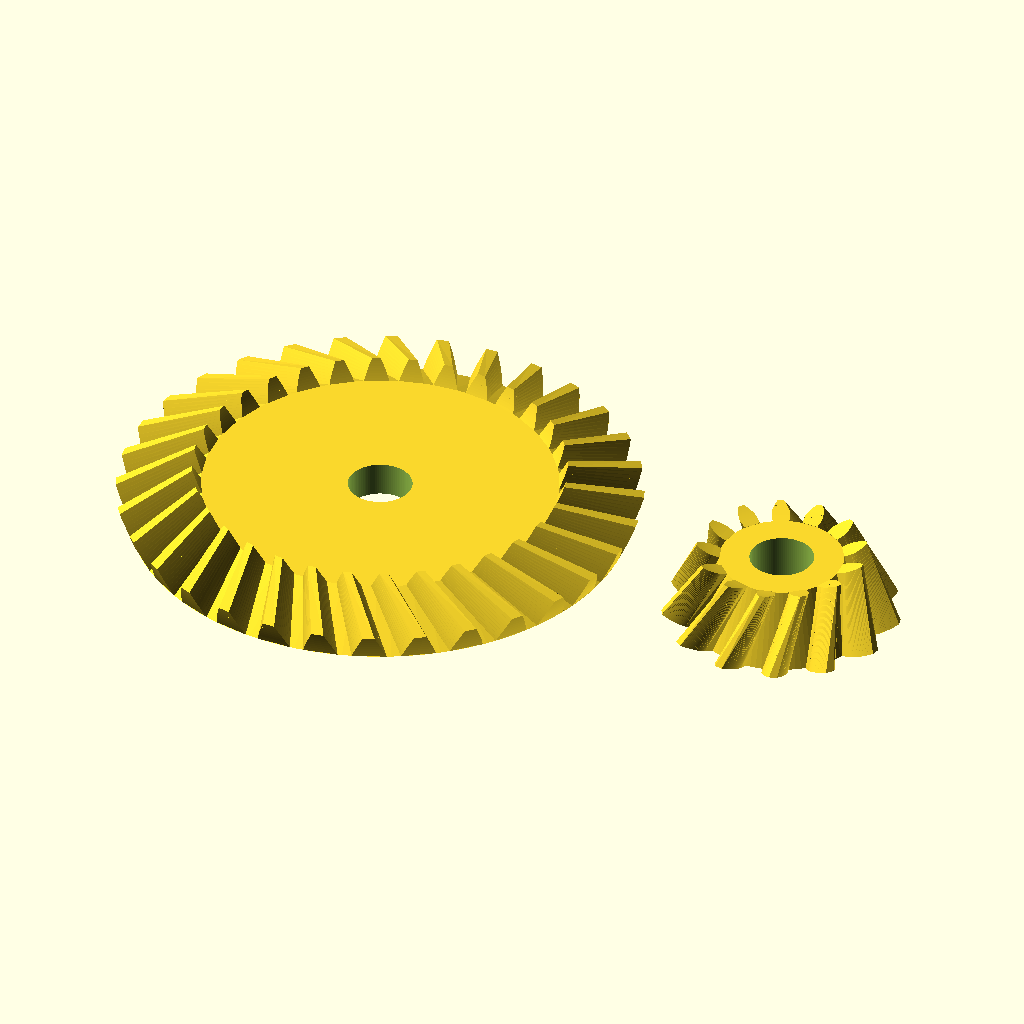
Cell 1 — every parameter at its default value.
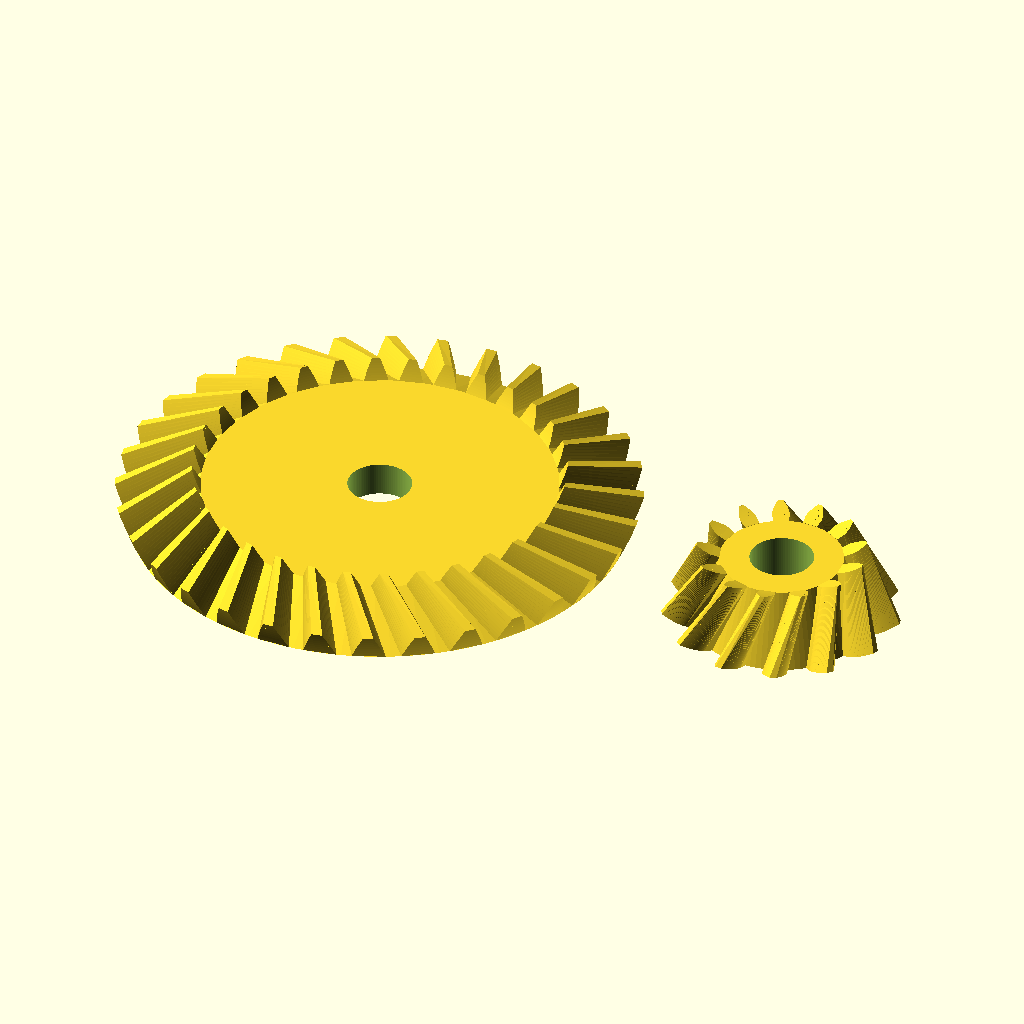
Cell 2: the same model with spiel = 0.1.
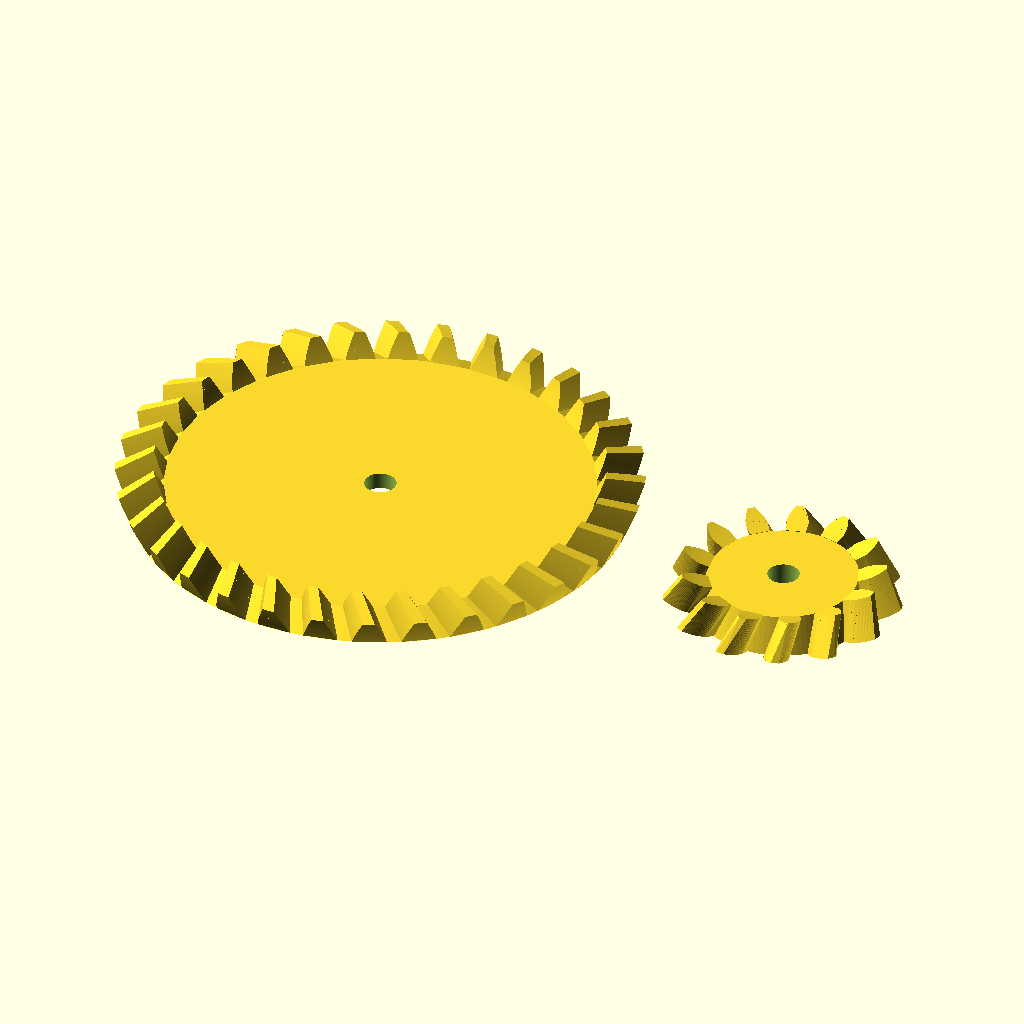
Cell 3: modul = 2 (everything else at default).
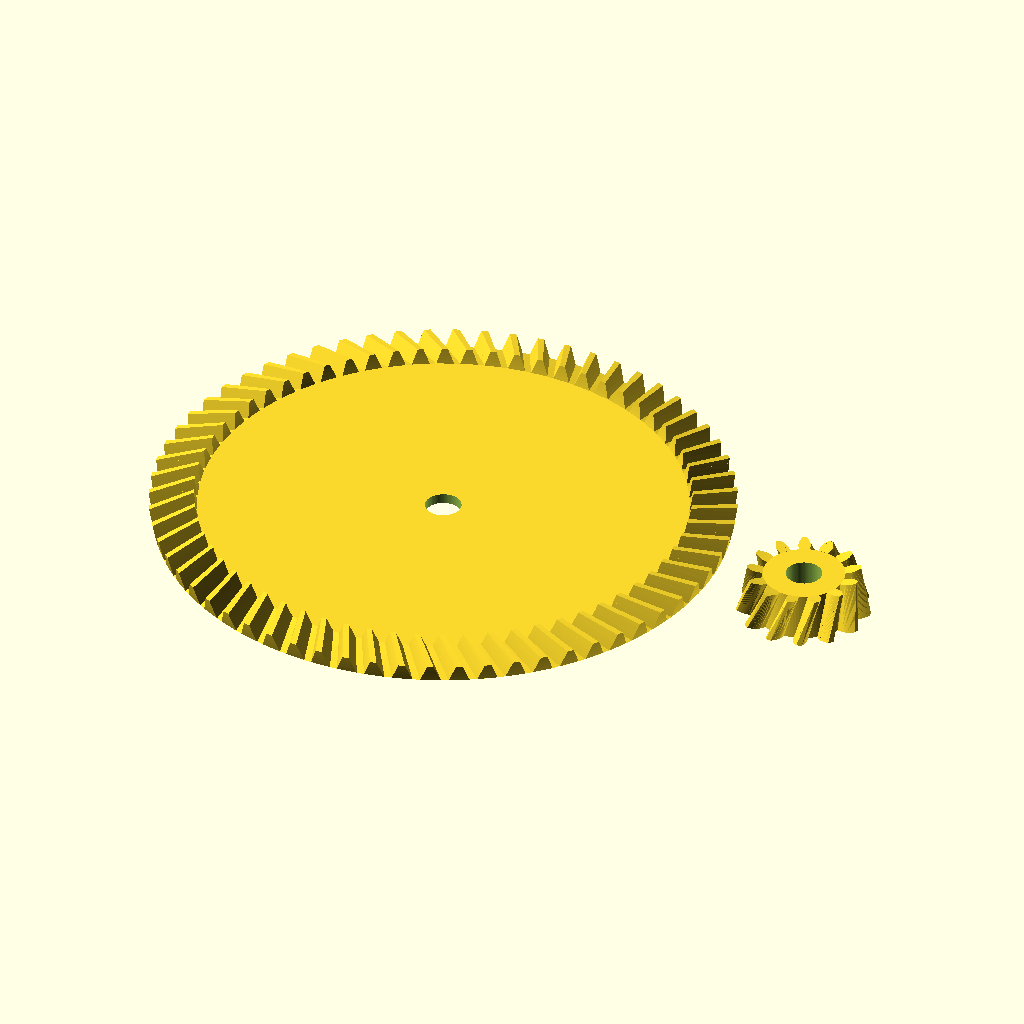
Cell 4: zahnzahl_rad = 64 (everything else at default).
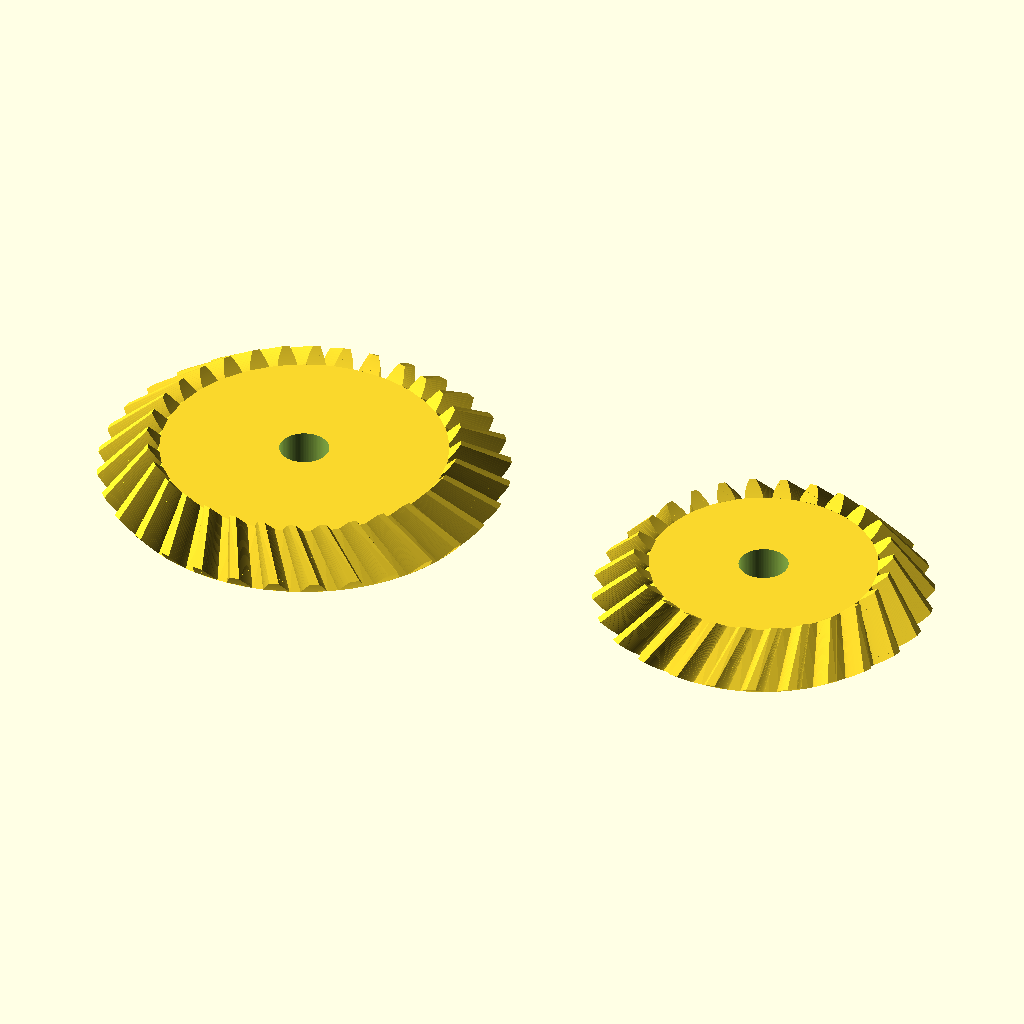
Cell 5: the same model with zahnzahl_ritzel = 26.
The same orthographic view direction (rotation 55°, 0°, 25°; colour scheme Cornfield) for every cell, with the view re-fitted per cell, so scale and position can differ between cells.
Source of the model, scadFiles/1588376/2520976.scad:
// Spiel zwischen Zahnflanken

spiel = 0.05;

// Höhe des Zahnkopfes über dem Teilkegel; Angabe für die Aussenseite des Kegels

modul = 1;

// Anzahl der Radzähne am Rad

zahnzahl_rad = 32;

// Anzahl der Radzähne am Ritzel

zahnzahl_ritzel = 13;

// Winkel zwischen den Achsen von Rad und Ritzel

achsenwinkel = 90;

// Breite der Zähne von der Außenseite in Richtung Kegelspitze, Standardwert = 90°

zahnbreite = 5;

// Durchmesser der Mittelbohrung des Rades

bohrung_rad = 4;

// Durchmesser der Mittelbohrung des Ritzels

bohrung_ritzel = 4;

// Eingriffswinkel, Standardwert = 20° gemäß DIN 867

eingriffswinkel = 20;

// Schrägungswinkel, Standardwert = 0°

schraegungswinkel=20;

// Zusammen gebaut oder zum Drucken getrennt

zusammen_gebaut = 0;





/* Bibliothek für Evolventen-Zahnräder



Autor:		Dr Jörg Janssen

Stand:		12. Juni 2016

Version:	1.2

Lizenz:		Creative Commons - Attribution, Non Commercial, Share Alike



Erlaubte Module nach DIN 780:

0.05 0.06 0.08 0.10 0.12 0.16

0.20 0.25 0.3  0.4  0.5  0.6

0.7  0.8  0.9  1    1.25 1.5

2    2.5  3    4    5    6

8    10   12   16   20   25

32   40   50   60



*/





/* [Hidden] */

pi = 3.14159;

rad = 57.29578;

$fn = 96;



/*	Wandelt Radian in Grad um */

function grad(eingriffswinkel) =  eingriffswinkel*rad;





/*	Wandelt Grad in Radian um */

function radian(eingriffswinkel) = eingriffswinkel/rad;





/*	Wandelt 2D-Polarkoordinaten in kartesische um

    Format: radius, phi; phi = Winkel zur x-Achse auf xy-Ebene */

function pol_zu_kart(polvect) = [

	polvect[0]*cos(polvect[1]),  

	polvect[0]*sin(polvect[1])

];





/*	Kreisevolventen-Funktion:

    Gibt die Polarkoordinaten einer Kreisevolvente aus

    r = Radius des Grundkreises

    rho = Abrollwinkel in Grad */

function ev(r,rho) = [

	r/cos(rho),

	grad(tan(rho)-radian(rho))

];



/*  Kugelevolventen-Funktion

    Gibt die Polarkoordinaten einer Kugelevolvente aus

    theta0 = Winkel des Kegels, an dessen Schnittkante zum Großkugel die Evolvente abrollt

    theta = Winkel zur Kegelachse, für den der Azimutwinkel der Evolvente berechnet werden soll */

function kugelev(theta0,theta) = 1/sin(theta0)*acos(cos(theta)/cos(theta0))-acos(tan(theta0)/tan(theta));



/*  Wandelt Kugelkoordinaten in kartesische um

    Format: radius, theta, phi; theta = Winkel zu z-Achse, phi = Winkel zur x-Achse auf xy-Ebene */

function kugel_zu_kart(vect) = [

	vect[0]*sin(vect[1])*cos(vect[2]),  

	vect[0]*sin(vect[1])*sin(vect[2]),

	vect[0]*cos(vect[1])

];



/*	prüft, ob eine Zahl gerade ist

	= 1, wenn ja

	= 0, wenn die Zahl nicht gerade ist */

function istgerade(zahl) =

	(zahl == floor(zahl/2)*2) ? 1 : 0;



/*	größter gemeinsamer Teiler

	nach Euklidischem Algorithmus.

	Sortierung: a muss größer als b sein */

function ggt(a,b) = 

	a%b == 0 ? b : ggt(b,a%b);

	

/*  Kegelrad

    modul = Höhe des Zahnkopfes über dem Teilkegel; Angabe für die Aussenseite des Kegels

    zahnzahl = Anzahl der Radzähne

    teilkegelwinkel = (Halb)winkel des Kegels, auf dem das jeweils andere Hohlrad abrollt

    zahnbreite = Breite der Zähne von der Außenseite in Richtung Kegelspitze

    bohrung = Durchmesser der Mittelbohrung

    eingriffswinkel = Eingriffswinkel, Standardwert = 20° gemäß DIN 867

	schraegungswinkel = Schrägungswinkel, Standardwert = 0° */

module kegelrad(modul, zahnzahl, teilkegelwinkel, zahnbreite, bohrung, eingriffswinkel = 20, schraegungswinkel=0) {



	// Dimensions-Berechnungen

	d_aussen = modul * zahnzahl;									// Teilkegeldurchmesser auf der Kegelgrundfläche,

																	// entspricht der Sehne im Kugelschnitt

	r_aussen = d_aussen / 2;										// Teilkegelradius auf der Kegelgrundfläche 

	rg_aussen = r_aussen/sin(teilkegelwinkel);						// Großkegelradius für Zahn-Außenseite, entspricht der Länge der Kegelflanke;

	rg_innen = rg_aussen - zahnbreite;								// Großkegelradius für Zahn-Innenseite	

	r_innen = r_aussen*rg_innen/rg_aussen;

	alpha_stirn = atan(tan(eingriffswinkel)/cos(schraegungswinkel));// Schrägungswinkel im Stirnschnitt

	delta_b = asin(cos(alpha_stirn)*sin(teilkegelwinkel));			// Grundkegelwinkel		

	da_aussen = (modul <1)? d_aussen + (modul * 2.2) * cos(teilkegelwinkel): d_aussen + modul * 2 * cos(teilkegelwinkel);

	ra_aussen = da_aussen / 2;

	delta_a = asin(ra_aussen/rg_aussen);

	c = modul / 6;													// Kopfspiel

	df_aussen = d_aussen - (modul +c) * 2 * cos(teilkegelwinkel);

	rf_aussen = df_aussen / 2;

	delta_f = asin(rf_aussen/rg_aussen);

	rkf = rg_aussen*sin(delta_f);									// Radius des Kegelfußes

	hoehe_f = rg_aussen*cos(delta_f);								// Höhe des Kegels vom Fußkegel

	

	echo("Teilkegeldurchmesser auf der Kegelgrundfläche = ", d_aussen);

	

	// Größen für Komplementär-Kegelstumpf

	hoehe_k = (rg_aussen-zahnbreite)/cos(teilkegelwinkel);			// Höhe des Komplementärkegels für richtige Zahnlänge

	rk = (rg_aussen-zahnbreite)/sin(teilkegelwinkel);				// Fußradius des Komplementärkegels

	rfk = rk*hoehe_k*tan(delta_f)/(rk+hoehe_k*tan(delta_f));		// Kopfradius des Zylinders für 

																	// Komplementär-Kegelstumpf

	hoehe_fk = rk*hoehe_k/(hoehe_k*tan(delta_f)+rk);				// Hoehe des Komplementär-Kegelstumpfs



	echo("Höhe Kegelrad = ", hoehe_f-hoehe_fk);

	

	phi_r = kugelev(delta_b, teilkegelwinkel);						// Winkel zum Punkt der Evolvente auf Teilkegel

		

	// Torsionswinkel gamma aus Schrägungswinkel

	gamma_g = 2*atan(zahnbreite*tan(schraegungswinkel)/(2*rg_aussen-zahnbreite));

	gamma = 2*asin(rg_aussen/r_aussen*sin(gamma_g/2));

	

	schritt = (delta_a - delta_b)/16;

	tau = 360/zahnzahl;												// Teilungswinkel

	start = (delta_b > delta_f) ? delta_b : delta_f;

	spiegelpunkt = (180*(1-spiel))/zahnzahl+2*phi_r;



	// Zeichnung

	rotate([0,0,phi_r+90*(1-spiel)/zahnzahl]){						// Zahn auf x-Achse zentrieren;

																	// macht Ausrichtung mit anderen Rädern einfacher

		translate([0,0,hoehe_f]) rotate(a=[0,180,0]){

			union(){

				translate([0,0,hoehe_f]) rotate(a=[0,180,0]){								// Kegelstumpf							

					difference(){

						linear_extrude(height=hoehe_f-hoehe_fk, scale=rfk/rkf) circle(rkf);

						translate([0,0,-1]){

							cylinder(h = hoehe_f-hoehe_fk+2, r = bohrung/2);				// Bohrung

						}

					}	

				}

				for (rot = [0:tau:360]){

					rotate (rot) {															// "Zahnzahl-mal" kopieren und drehen

						union(){

							if (delta_b > delta_f){

								// Zahnfuß

								flankenpunkt_unten = 1*spiegelpunkt;

								flankenpunkt_oben = kugelev(delta_f, start);

								polyhedron(

									points = [

										kugel_zu_kart([rg_aussen, start*1.001, flankenpunkt_unten]),	// 1 promille Überlappung mit Zahn

										kugel_zu_kart([rg_innen, start*1.001, flankenpunkt_unten+gamma]),

										kugel_zu_kart([rg_innen, start*1.001, spiegelpunkt-flankenpunkt_unten+gamma]),

										kugel_zu_kart([rg_aussen, start*1.001, spiegelpunkt-flankenpunkt_unten]),								

										kugel_zu_kart([rg_aussen, delta_f, flankenpunkt_unten]),

										kugel_zu_kart([rg_innen, delta_f, flankenpunkt_unten+gamma]),

										kugel_zu_kart([rg_innen, delta_f, spiegelpunkt-flankenpunkt_unten+gamma]),

										kugel_zu_kart([rg_aussen, delta_f, spiegelpunkt-flankenpunkt_unten])								

									],

									faces = [[0,1,2],[0,2,3],[0,4,1],[1,4,5],[1,5,2],[2,5,6],[2,6,3],[3,6,7],[0,3,7],[0,7,4],[4,6,5],[4,7,6]],

									convexity =1

								);

							}

							// Zahn

							for (delta = [start:schritt:delta_a-schritt]){

								flankenpunkt_unten = kugelev(delta_b, delta);

								flankenpunkt_oben = kugelev(delta_b, delta+schritt);

								polyhedron(

									points = [

										kugel_zu_kart([rg_aussen, delta, flankenpunkt_unten]),

										kugel_zu_kart([rg_innen, delta, flankenpunkt_unten+gamma]),

										kugel_zu_kart([rg_innen, delta, spiegelpunkt-flankenpunkt_unten+gamma]),

										kugel_zu_kart([rg_aussen, delta, spiegelpunkt-flankenpunkt_unten]),								

										kugel_zu_kart([rg_aussen, delta+schritt, flankenpunkt_oben]),

										kugel_zu_kart([rg_innen, delta+schritt, flankenpunkt_oben+gamma]),

										kugel_zu_kart([rg_innen, delta+schritt, spiegelpunkt-flankenpunkt_oben+gamma]),

										kugel_zu_kart([rg_aussen, delta+schritt, spiegelpunkt-flankenpunkt_oben])									

									],

									faces = [[0,1,2],[0,2,3],[0,4,1],[1,4,5],[1,5,2],[2,5,6],[2,6,3],[3,6,7],[0,3,7],[0,7,4],[4,6,5],[4,7,6]],

									convexity =1

								);

							}

						}

					}

				}	

			}

		}

	}

}



/*	Kegelradpaar mit beliebigem Achsenwinkel; verwendet das Modul "kegelrad"

    modul = Höhe des Zahnkopfes über dem Teilkegel; Angabe für die Aussenseite des Kegels

    zahnzahl_rad = Anzahl der Radzähne am Rad

    zahnzahl_ritzel = Anzahl der Radzähne am Ritzel

	achsenwinkel = Winkel zwischen den Achsen von Rad und Ritzel

    zahnbreite = Breite der Zähne von der Außenseite in Richtung Kegelspitze

    bohrung_rad = Durchmesser der Mittelbohrung des Rads

    bohrung_ritzel = Durchmesser der Mittelbohrungen des Ritzels

    eingriffswinkel = Eingriffswinkel, Standardwert = 20° gemäß DIN 867

	schraegungswinkel = Schrägungswinkel, Standardwert = 0° */

module kegelradpaar(modul, zahnzahl_rad, zahnzahl_ritzel, achsenwinkel=90, zahnbreite, bohrung_rad, bohrung_ritzel, eingriffswinkel=20, schraegungswinkel=0, zusammen_gebaut=1){

 

	// Dimensions-Berechnungen

	r_rad = modul*zahnzahl_rad/2;							// Teilkegelradius des Rads

	delta_rad = atan(sin(achsenwinkel)/(zahnzahl_ritzel/zahnzahl_rad+cos(achsenwinkel)));	// Kegelwinkel des Rads

	delta_ritzel = atan(sin(achsenwinkel)/(zahnzahl_rad/zahnzahl_ritzel+cos(achsenwinkel)));// Kegelwingel des Ritzels

	rg = r_rad/sin(delta_rad);								// Radius der Großkugel

	c = modul / 6;											// Kopfspiel

	df_ritzel = 4*pi*rg*delta_ritzel/360 - 2 * (modul + c);	// Fußkegeldurchmesser auf der Großkugel 

	rf_ritzel = df_ritzel / 2;								// Fußkegelradius auf der Großkugel

	delta_f_ritzel = rf_ritzel/(2*pi*rg) * 360;				// Kopfkegelwinkel

	rkf_ritzel = rg*sin(delta_f_ritzel);					// Radius des Kegelfußes

	hoehe_f_ritzel = rg*cos(delta_f_ritzel);				// Höhe des Kegels vom Fußkegel

	

	echo("Kegelwinkel Rad = ", delta_rad);

	echo("Kegelwinkel Ritzel = ", delta_ritzel);

 

	df_rad = 4*pi*rg*delta_rad/360 - 2 * (modul + c);		// Fußkegeldurchmesser auf der Großkugel 

	rf_rad = df_rad / 2;									// Fußkegelradius auf der Großkugel

	delta_f_rad = rf_rad/(2*pi*rg) * 360;					// Kopfkegelwinkel

	rkf_rad = rg*sin(delta_f_rad);							// Radius des Kegelfußes

	hoehe_f_rad = rg*cos(delta_f_rad);						// Höhe des Kegels vom Fußkegel



	echo("Höhe Rad = ", hoehe_f_rad);

	echo("Höhe Ritzel = ", hoehe_f_ritzel);

	

	drehen = istgerade(zahnzahl_ritzel);

	

	// Zeichnung

	// Rad

	rotate([0,0,180*(1-spiel)/zahnzahl_rad*drehen])

		kegelrad(modul, zahnzahl_rad, delta_rad, zahnbreite, bohrung_rad, eingriffswinkel, schraegungswinkel);

	

	// Ritzel

	if (zusammen_gebaut == 1)

		translate([-hoehe_f_ritzel*cos(90-achsenwinkel),0,hoehe_f_rad-hoehe_f_ritzel*sin(90-achsenwinkel)])

			rotate([0,achsenwinkel,0])

				kegelrad(modul, zahnzahl_ritzel, delta_ritzel, zahnbreite, bohrung_ritzel, eingriffswinkel, -schraegungswinkel);

	else

		translate([rkf_ritzel*2+modul+rkf_rad,0,0])

			kegelrad(modul, zahnzahl_ritzel, delta_ritzel, zahnbreite, bohrung_ritzel, eingriffswinkel, -schraegungswinkel);

 }



kegelradpaar(modul, zahnzahl_rad, zahnzahl_ritzel, achsenwinkel, zahnbreite, bohrung_rad, bohrung_ritzel, eingriffswinkel, schraegungswinkel, zusammen_gebaut);
Parameter table extracted from the source (name, type, default, range or options):
spiel: number, default 0.05
modul: number, default 1
zahnzahl_rad: number, default 32
zahnzahl_ritzel: number, default 13
achsenwinkel: number, default 90
zahnbreite: number, default 5
bohrung_rad: number, default 4
bohrung_ritzel: number, default 4
eingriffswinkel: number, default 20
schraegungswinkel: number, default 20
zusammen_gebaut: number, default 0
